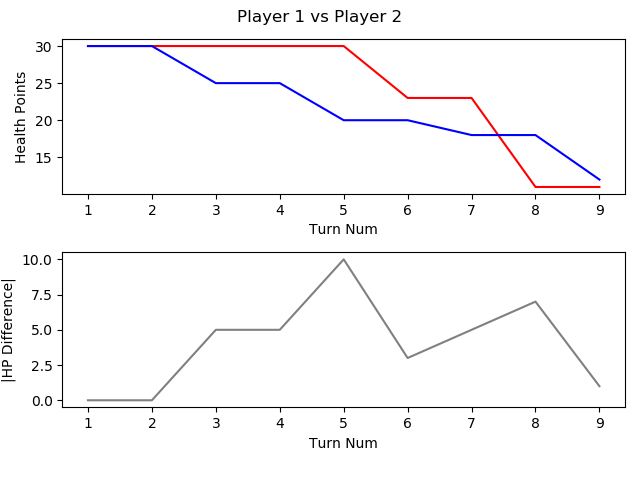

Values plotted in this chart, from the file beside it:
, TURN_NO, P1_HEALTH, P2_HEALTH, CURRENT_PLAYER, AMOUNTHEALEDTHISTURN, NUMATTACKSTHISTURN, NUMCARDSDRAWNTHISTURN, NUMCARDSPLAYEDTHISTURN, NUMCARDSTODRAW, NUMELEMENTALSPLAYEDLASTTURN, NUMELEMENTALSPLAYEDTHISTURN, NUMFRIENDLYMINIONSTHATATTACKEDTHISTURN, NUMFRIENDLYMINIONSTHATDIEDTHISTURN, NUMMINIONSPLAYEDTHISTURN, NUMMINIONSPLAYERKILLEDTHISTURN, NUMOPTIONSPLAYEDTHISTURN, NUMSECRETSPLAYEDTHISGAME, NUMSPELLSPLAYEDTHISGAME, NUMTIMESHEROPOWERUSEDTHISGAME, REMAININGMANA, TOTALMANASPENTTHISGAME, USEDMANATHISTURN
1, 1, 30, 30, P1 FitzVonGerald, 0, 0, 1, 1, 0, 0, 0, 0, 0, 1, 0, 2, 0, 0, 0, 0, 1, 1
2, 2, 30, 30, P2 RehHausZuckFuchs, 0, 0, 1, 0, 0, 0, 0, 0, 0, 0, 0, 0, 0, 0, 0, 1, 0, 0
3, 3, 30, 25, P1 FitzVonGerald, 0, 0, 1, 1, 0, 0, 0, 1, 0, 0, 0, 3, 0, 1, 0, 0, 3, 2
4, 4, 30, 25, P2 RehHausZuckFuchs, 0, 0, 1, 2, 0, 0, 0, 0, 0, 1, 0, 2, 0, 1, 0, 0, 3, 2
5, 5, 30, 20, P1 FitzVonGerald, 0, 0, 1, 1, 0, 0, 0, 1, 0, 0, 0, 3, 0, 2, 0, 1, 5, 2
6, 6, 23, 20, P2 RehHausZuckFuchs, 0, 0, 1, 1, 0, 0, 0, 2, 0, 1, 0, 3, 0, 1, 0, 0, 6, 3
7, 7, 23, 18, P1 FitzVonGerald, 0, 0, 1, 0, 0, 0, 0, 1, 0, 0, 0, 2, 0, 2, 1, 2, 7, 2
8, 8, 11, 18, P2 RehHausZuckFuchs, 0, 0, 1, 2, 0, 0, 0, 3, 0, 1, 0, 6, 0, 2, 0, 1, 9, 3
9, 9, 11, 12, P1 FitzVonGerald, 0, 0, 1, 2, 0, 0, 0, 1, 0, 1, 0, 4, 0, 2, 1, 0, 12, 5
